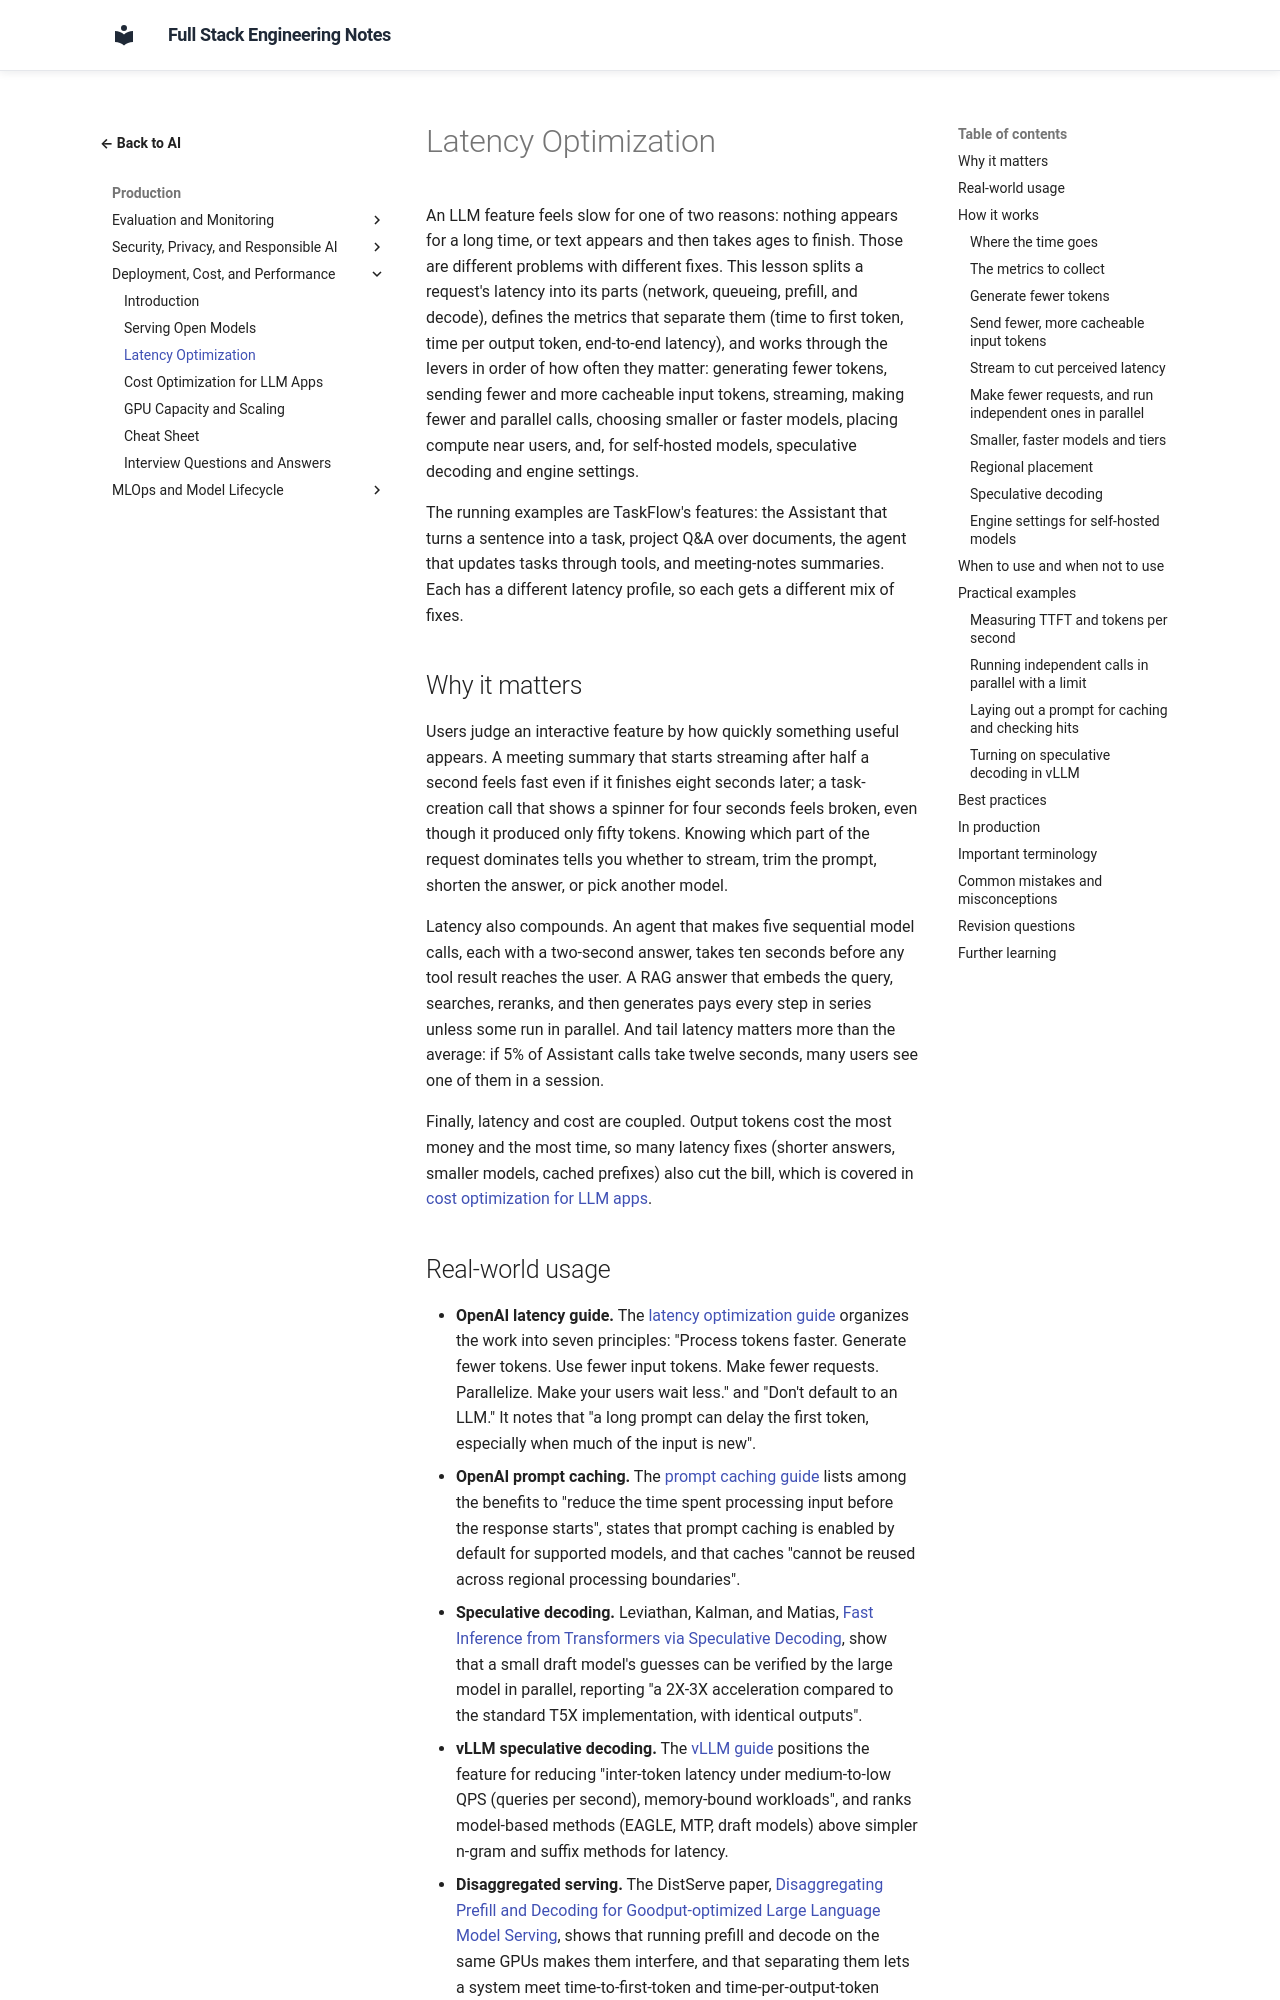

repository: murthy-satti/fullstack-notes · page: 06-ai-and-machine-learning/deployment-cost-and-performance/latency-optimization/index.html · generator: mkdocs

# Latency Optimization

An LLM feature feels slow for one of two reasons: nothing appears for a
long time, or text appears and then takes ages to finish. Those are
different problems with different fixes. This lesson splits a request's
latency into its parts (network, queueing, prefill, and decode), defines
the metrics that separate them (time to first token, time per output token,
end-to-end latency), and works through the levers in order of how often
they matter: generating fewer tokens, sending fewer and more cacheable
input tokens, streaming, making fewer and parallel calls, choosing smaller
or faster models, placing compute near users, and, for self-hosted models,
speculative decoding and engine settings.

The running examples are TaskFlow's features: the Assistant that turns a
sentence into a task, project Q&A over documents, the agent that updates
tasks through tools, and meeting-notes summaries. Each has a different
latency profile, so each gets a different mix of fixes.

## Why it matters

Users judge an interactive feature by how quickly something useful appears.
A meeting summary that starts streaming after half a second feels fast even
if it finishes eight seconds later; a task-creation call that shows a
spinner for four seconds feels broken, even though it produced only fifty
tokens. Knowing which part of the request dominates tells you whether to
stream, trim the prompt, shorten the answer, or pick another model.

Latency also compounds. An agent that makes five sequential model calls,
each with a two-second answer, takes ten seconds before any tool result
reaches the user. A RAG answer that embeds the query, searches, reranks, and
then generates pays every step in series unless some run in parallel. And
tail latency matters more than the average: if 5% of Assistant calls take
twelve seconds, many users see one of them in a session.

Finally, latency and cost are coupled. Output tokens cost the most money
and the most time, so many latency fixes (shorter answers, smaller models,
cached prefixes) also cut the bill, which is covered in
[cost optimization for LLM apps](cost-optimization-for-llm-apps.md).
